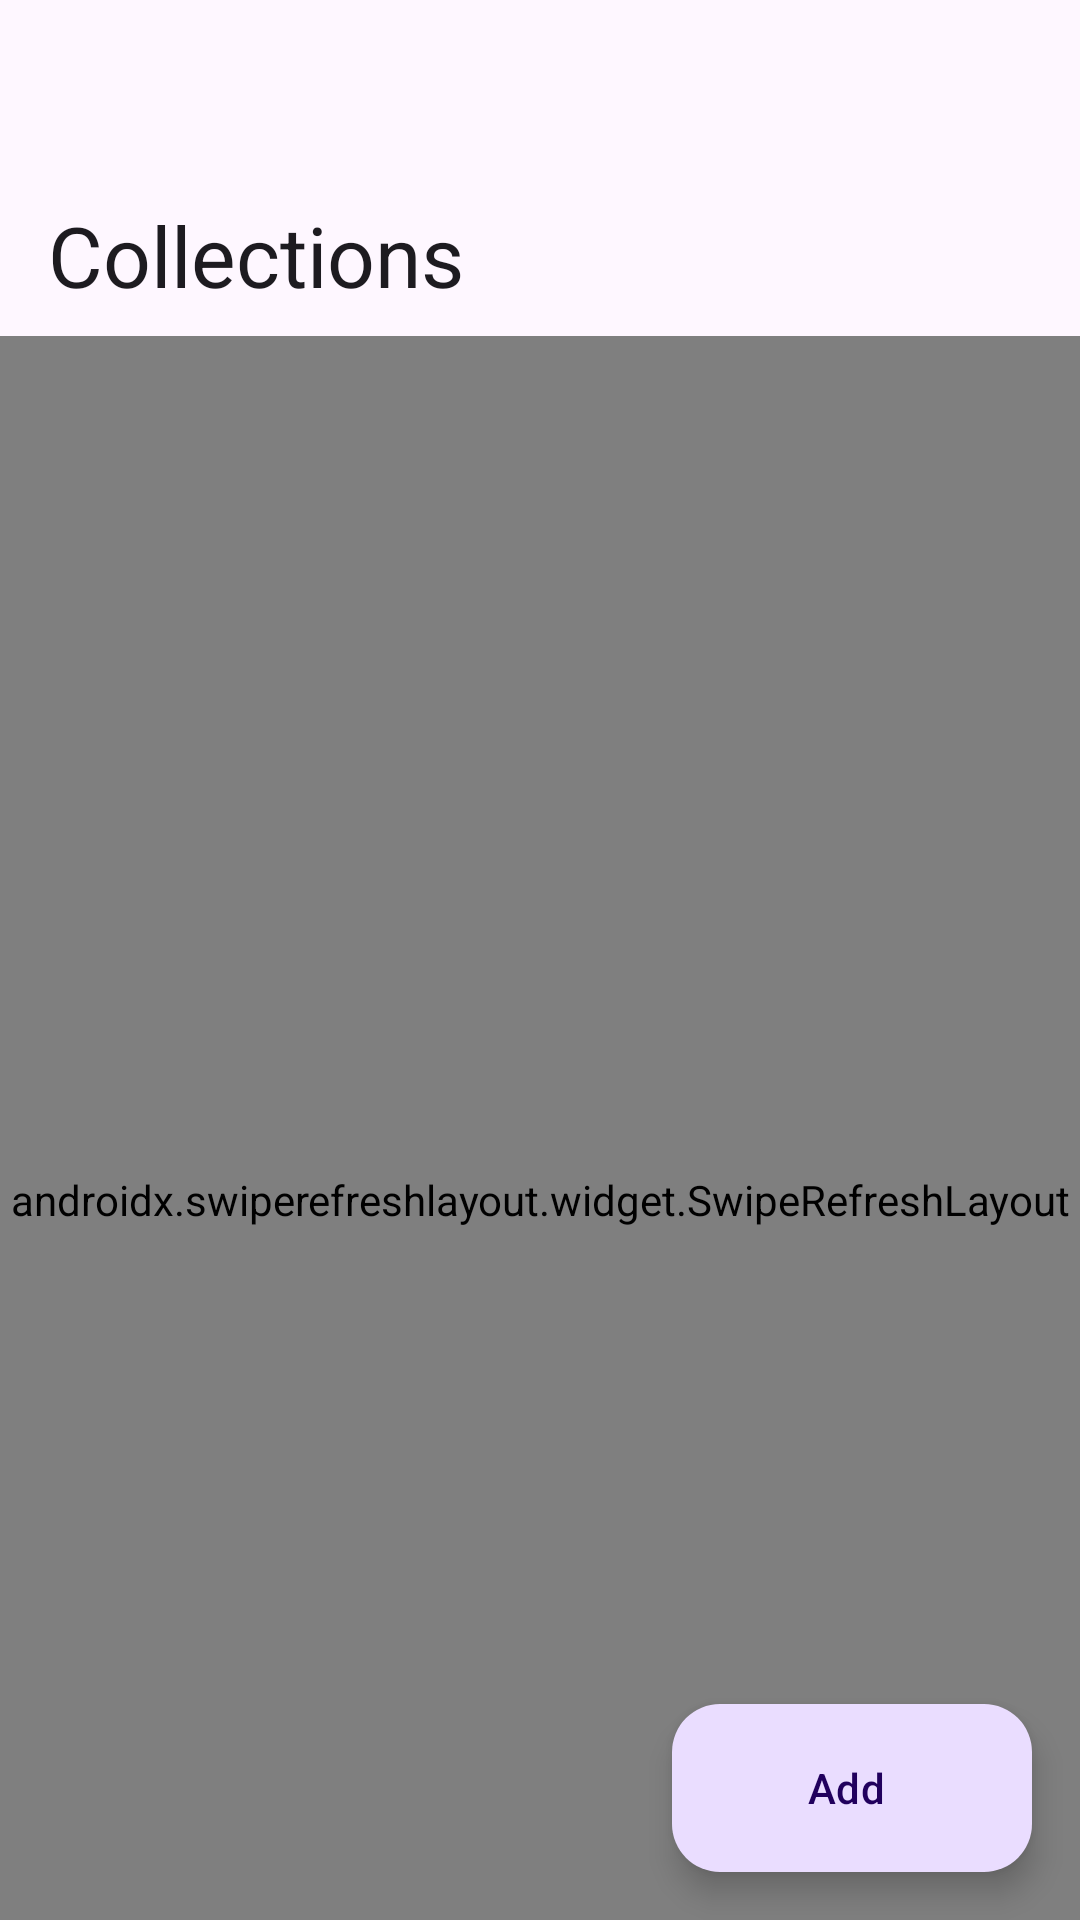

The Android layout XML behind this screen, and the referenced resources:
<!-- AndroidManifest.xml: application theme Theme.AntiMatter -->
<!-- res/layout/fragment_collections.xml -->
<?xml version="1.0" encoding="utf-8"?>
<androidx.coordinatorlayout.widget.CoordinatorLayout
    xmlns:android="http://schemas.android.com/apk/res/android"
    xmlns:app="http://schemas.android.com/apk/res-auto"
    xmlns:tools="http://schemas.android.com/tools"
    android:layout_width="match_parent"
    android:layout_height="match_parent"
    android:layout_marginBottom="56dp"
    tools:context=".ui.collections.CollectionsFragment">

    
    <com.google.android.material.floatingactionbutton.ExtendedFloatingActionButton
        android:id="@+id/extended_fab"
        android:layout_width="wrap_content"
        android:layout_height="wrap_content"
        android:layout_margin="16dp"
        android:layout_gravity="bottom|end"
        android:contentDescription=""
        android:text="Add"
        app:icon="@drawable/ic_outline_add_24"/>

    
    <com.google.android.material.appbar.AppBarLayout
        android:id="@+id/titlebar"
        android:layout_width="match_parent"
        android:layout_height="wrap_content"
        android:fitsSystemWindows="true">

        <com.google.android.material.appbar.CollapsingToolbarLayout
            style="?attr/collapsingToolbarLayoutLargeStyle"
            android:layout_width="match_parent"
            android:layout_height="?attr/collapsingToolbarLayoutMediumSize"
            app:layout_scrollFlags="scroll|exitUntilCollapsed|snap">

            <com.google.android.material.appbar.MaterialToolbar
                android:layout_width="match_parent"
                android:layout_height="?attr/actionBarSize"
                android:elevation="0dp"
                app:layout_collapseMode="pin"
                app:title="Collections" />

        </com.google.android.material.appbar.CollapsingToolbarLayout>

    </com.google.android.material.appbar.AppBarLayout>

    
    <androidx.swiperefreshlayout.widget.SwipeRefreshLayout
        app:layout_behavior="@string/appbar_scrolling_view_behavior"
        android:id="@+id/refresh"
        android:layout_width="match_parent"
        android:layout_height="match_parent">

        <androidx.core.widget.NestedScrollView
            android:layout_width="match_parent"
            android:layout_height="match_parent">

            
            <LinearLayout
                android:layout_width="match_parent"
                android:layout_height="wrap_content"
                android:orientation="vertical"
                android:padding="12dp">

                <androidx.recyclerview.widget.RecyclerView
                    android:clipToPadding="false"
                    android:nestedScrollingEnabled="false"
                    android:id="@+id/collection_list"
                    android:layout_width="match_parent"
                    android:layout_height="wrap_content"
                    android:layout_marginBottom="72dp"
                    android:orientation="vertical"
                    app:layoutManager="androidx.recyclerview.widget.GridLayoutManager"
                    app:spanCount="2"
                    tools:orientation="vertical"
                    tools:listitem="@layout/collection_item"
                    tools:itemCount="10" />

            </LinearLayout>

        </androidx.core.widget.NestedScrollView>

    </androidx.swiperefreshlayout.widget.SwipeRefreshLayout>

</androidx.coordinatorlayout.widget.CoordinatorLayout>
<!-- res/layout/collection_item.xml (included above) -->
<?xml version="1.0" encoding="utf-8"?>

<com.google.android.material.card.MaterialCardView
    xmlns:android="http://schemas.android.com/apk/res/android"
    xmlns:app="http://schemas.android.com/apk/res-auto"
    style="?attr/materialCardViewFilledStyle"
    android:id="@+id/read_later"
    android:layout_width="match_parent"
    android:layout_height="wrap_content"
    android:foreground="?android:attr/selectableItemBackground"
    android:clickable="true"
    android:minHeight="82.5dp">

    <androidx.constraintlayout.widget.ConstraintLayout
        android:id="@+id/innerContainer"
        android:layout_width="match_parent"
        android:layout_height="match_parent"
        android:orientation="horizontal"
        android:paddingStart="8dp"
        android:paddingEnd="8dp"
        android:paddingTop="12dp"
        android:paddingBottom="12dp">

        <TextView
            android:text="😀"
            android:id="@+id/icon"
            android:layout_width="wrap_content"
            android:layout_height="match_parent"
            android:layout_marginEnd="6dp"
            app:layout_constraintVertical_weight="1"
            android:textAppearance="?attr/textAppearanceTitleLarge"
            app:layout_constraintStart_toStartOf="parent"
            app:layout_constraintEnd_toStartOf="@+id/title"
            app:layout_constraintTop_toTopOf="parent" />

        <TextView
            android:id="@+id/title"
            android:layout_width="0dp"
            android:layout_height="wrap_content"
            android:text="Read Later"
            android:textAppearance="?attr/textAppearanceTitleMedium"
            android:ellipsize="end"
            android:maxLines="2"
            app:layout_constraintHorizontal_weight="1"
            app:layout_constrainedWidth="true"
            app:layout_constraintStart_toEndOf="@id/icon"
            app:layout_constraintTop_toTopOf="parent"
            app:layout_constraintEnd_toEndOf="parent"/>

        <LinearLayout
            android:layout_width="wrap_content"
            android:layout_height="wrap_content"
            android:orientation="horizontal"
            app:layout_constraintTop_toBottomOf="@+id/title"
            app:layout_constraintStart_toStartOf="@+id/title">

            <TextView
                android:id="@+id/count"
                android:text="1234 / "
                android:layout_width="wrap_content"
                android:layout_height="wrap_content"
                android:textAppearance="?attr/textAppearanceBodyMedium"
                android:textColor="?android:attr/textColorSecondary" />

            <TextView
                android:id="@+id/count_unread"
                android:text="321"
                android:layout_width="wrap_content"
                android:layout_height="wrap_content"
                android:textAppearance="?attr/textAppearanceBodyMedium"
                android:textColor="?android:attr/textColorSecondary" />

        </LinearLayout>

    </androidx.constraintlayout.widget.ConstraintLayout>

</com.google.android.material.card.MaterialCardView>
<!-- resources referenced by this layout -->
<resources>
  <style name="Theme.AntiMatter" parent="Base.Theme.AntiMatter" />
  <style name="Base.Theme.AntiMatter" parent="Theme.Material3.DayNight.NoActionBar">
          
          
  
          
          <item name="android:statusBarColor">@android:color/transparent</item>
  
  
          <item name="switchStyle">?attr/materialSwitchStyle</item>
      </style>
</resources>
